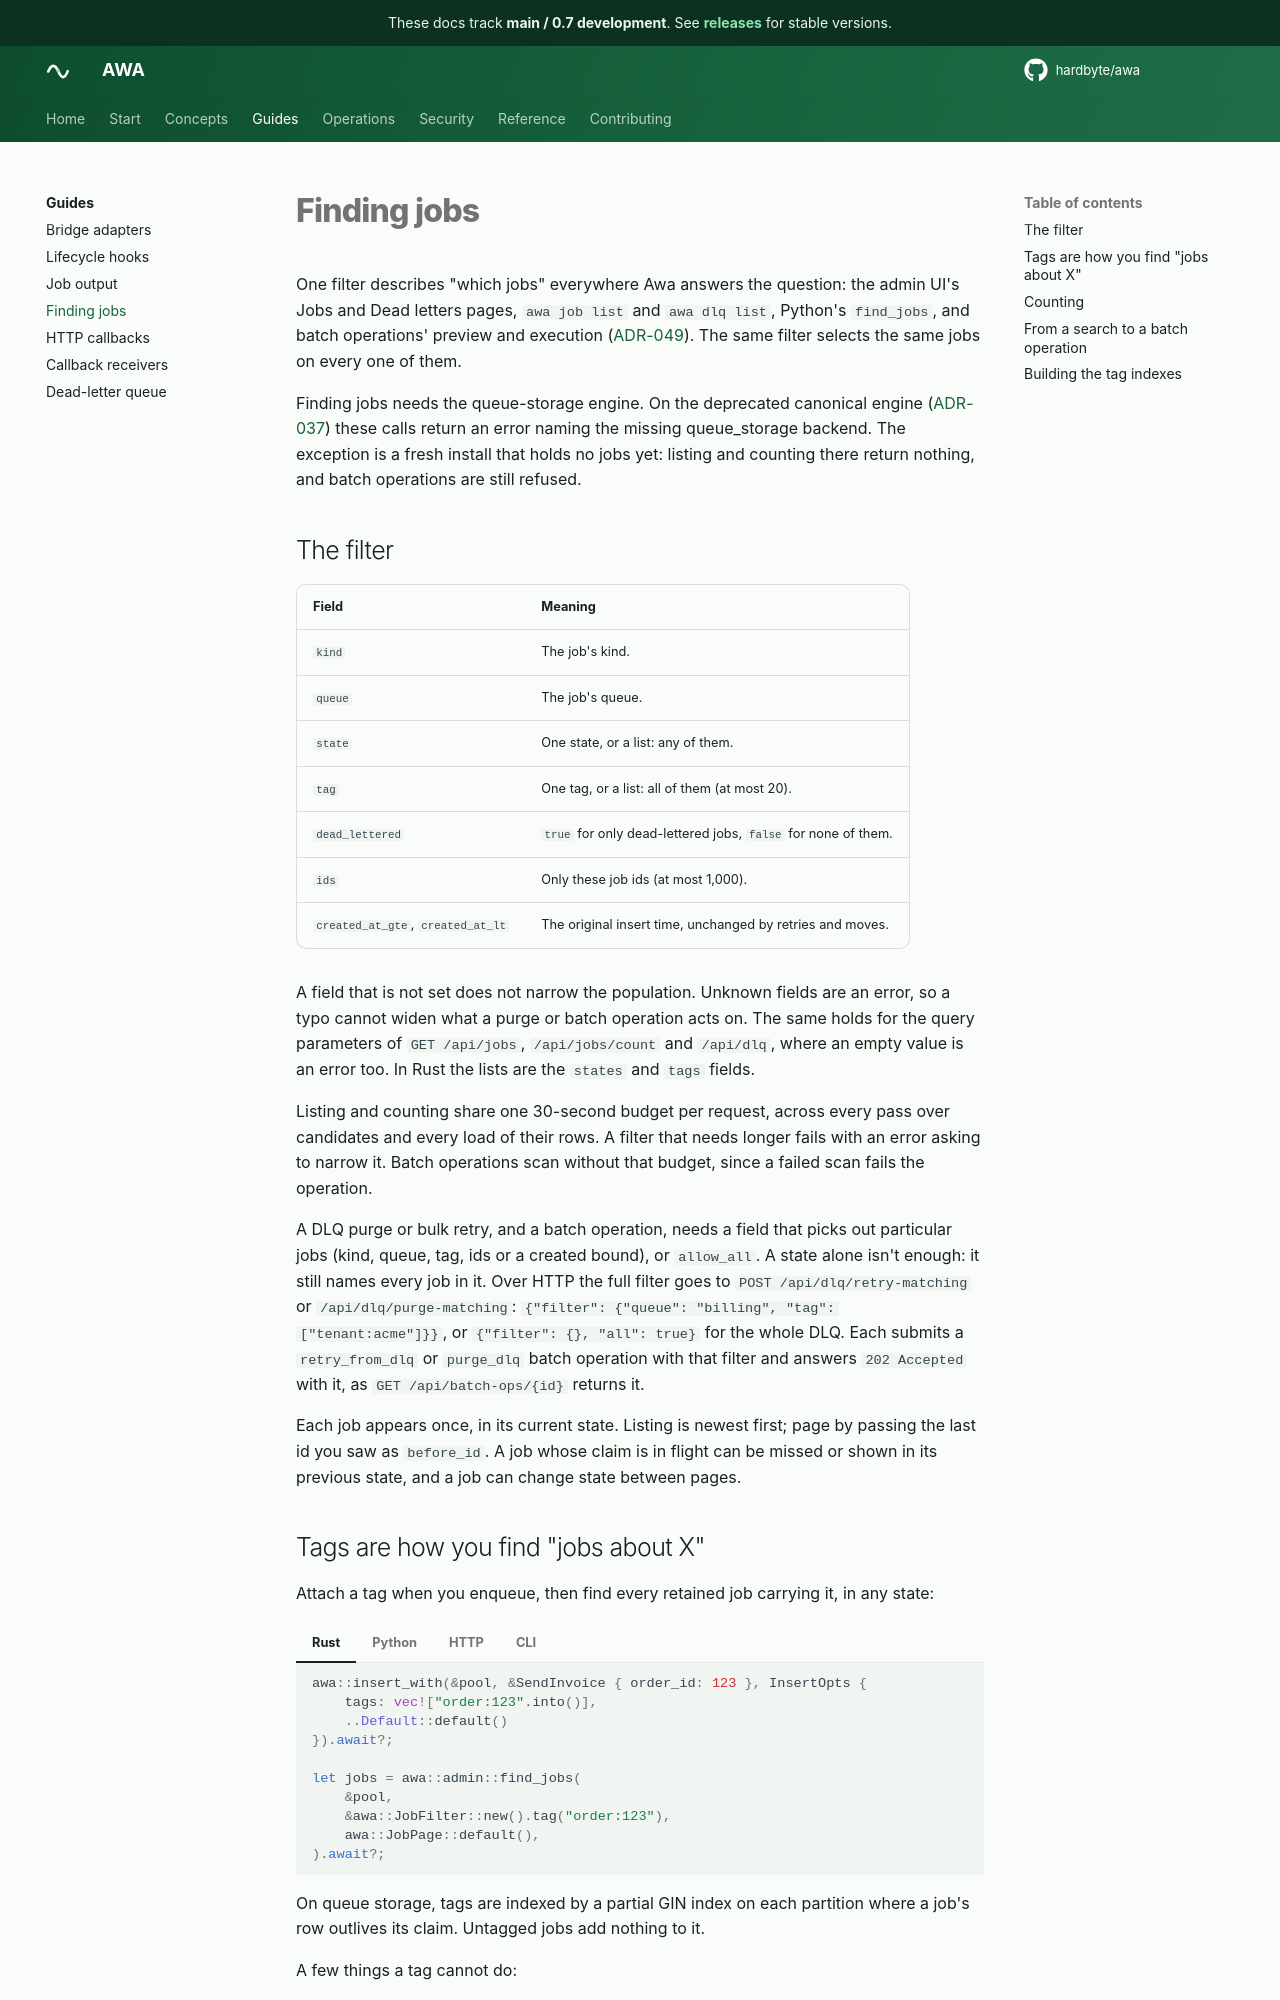

repository: hardbyte/awa · page: pr-preview/pr-896/finding-jobs/index.html · generator: mkdocs

# Finding jobs

One filter describes "which jobs" everywhere Awa answers the question: the
admin UI's Jobs and Dead letters pages, `awa job list` and `awa dlq list`, Python's
`find_jobs`, and batch operations' preview and execution
([ADR-049](adr/049-job-filter-and-indexed-tags.md)). The same filter selects
the same jobs on every one of them.

Finding jobs needs the queue-storage engine. On the deprecated canonical
engine ([ADR-037](adr/037-canonical-engine-deprecation.md)) these calls
return an error naming the missing queue_storage backend. The exception is a
fresh install that holds no jobs yet: listing and counting there return
nothing, and batch operations are still refused.

## The filter

| Field | Meaning |
| --- | --- |
| `kind` | The job's kind. |
| `queue` | The job's queue. |
| `state` | One state, or a list: any of them. |
| `tag` | One tag, or a list: all of them (at most 20). |
| `dead_lettered` | `true` for only dead-lettered jobs, `false` for none of them. |
| `ids` | Only these job ids (at most 1,000). |
| `created_at_gte`, `created_at_lt` | The original insert time, unchanged by retries and moves. |

A field that is not set does not narrow the population. Unknown fields are an
error, so a typo cannot widen what a purge or batch operation acts on. The
same holds for the query parameters of `GET /api/jobs`, `/api/jobs/count` and
`/api/dlq`, where an empty value is an error too. In Rust the lists are the
`states` and `tags` fields.

Listing and counting share one 30-second budget per request, across every
pass over candidates and every load of their rows. A filter that needs longer
fails with an error asking to narrow it. Batch operations scan without that
budget, since a failed scan fails the operation.

A DLQ purge or bulk retry, and a batch operation, needs a field that picks out particular jobs (kind, queue, tag, ids or a created bound), or `allow_all`. A state alone isn't enough: it still names every job in it. Over HTTP the full filter goes to `POST /api/dlq/retry-matching` or `/api/dlq/purge-matching`: `{"filter": {"queue": "billing", "tag": ["tenant:acme"]}}`, or `{"filter": {}, "all": true}` for the whole DLQ. Each submits a `retry_from_dlq` or `purge_dlq` batch operation with that filter and answers `202 Accepted` with it, as `GET /api/batch-ops/{id}` returns it.

Each job appears once, in its current state. Listing is newest first; page by
passing the last id you saw as `before_id`. A job whose claim is in flight
can be missed or shown in its previous state, and a job can change state
between pages.
